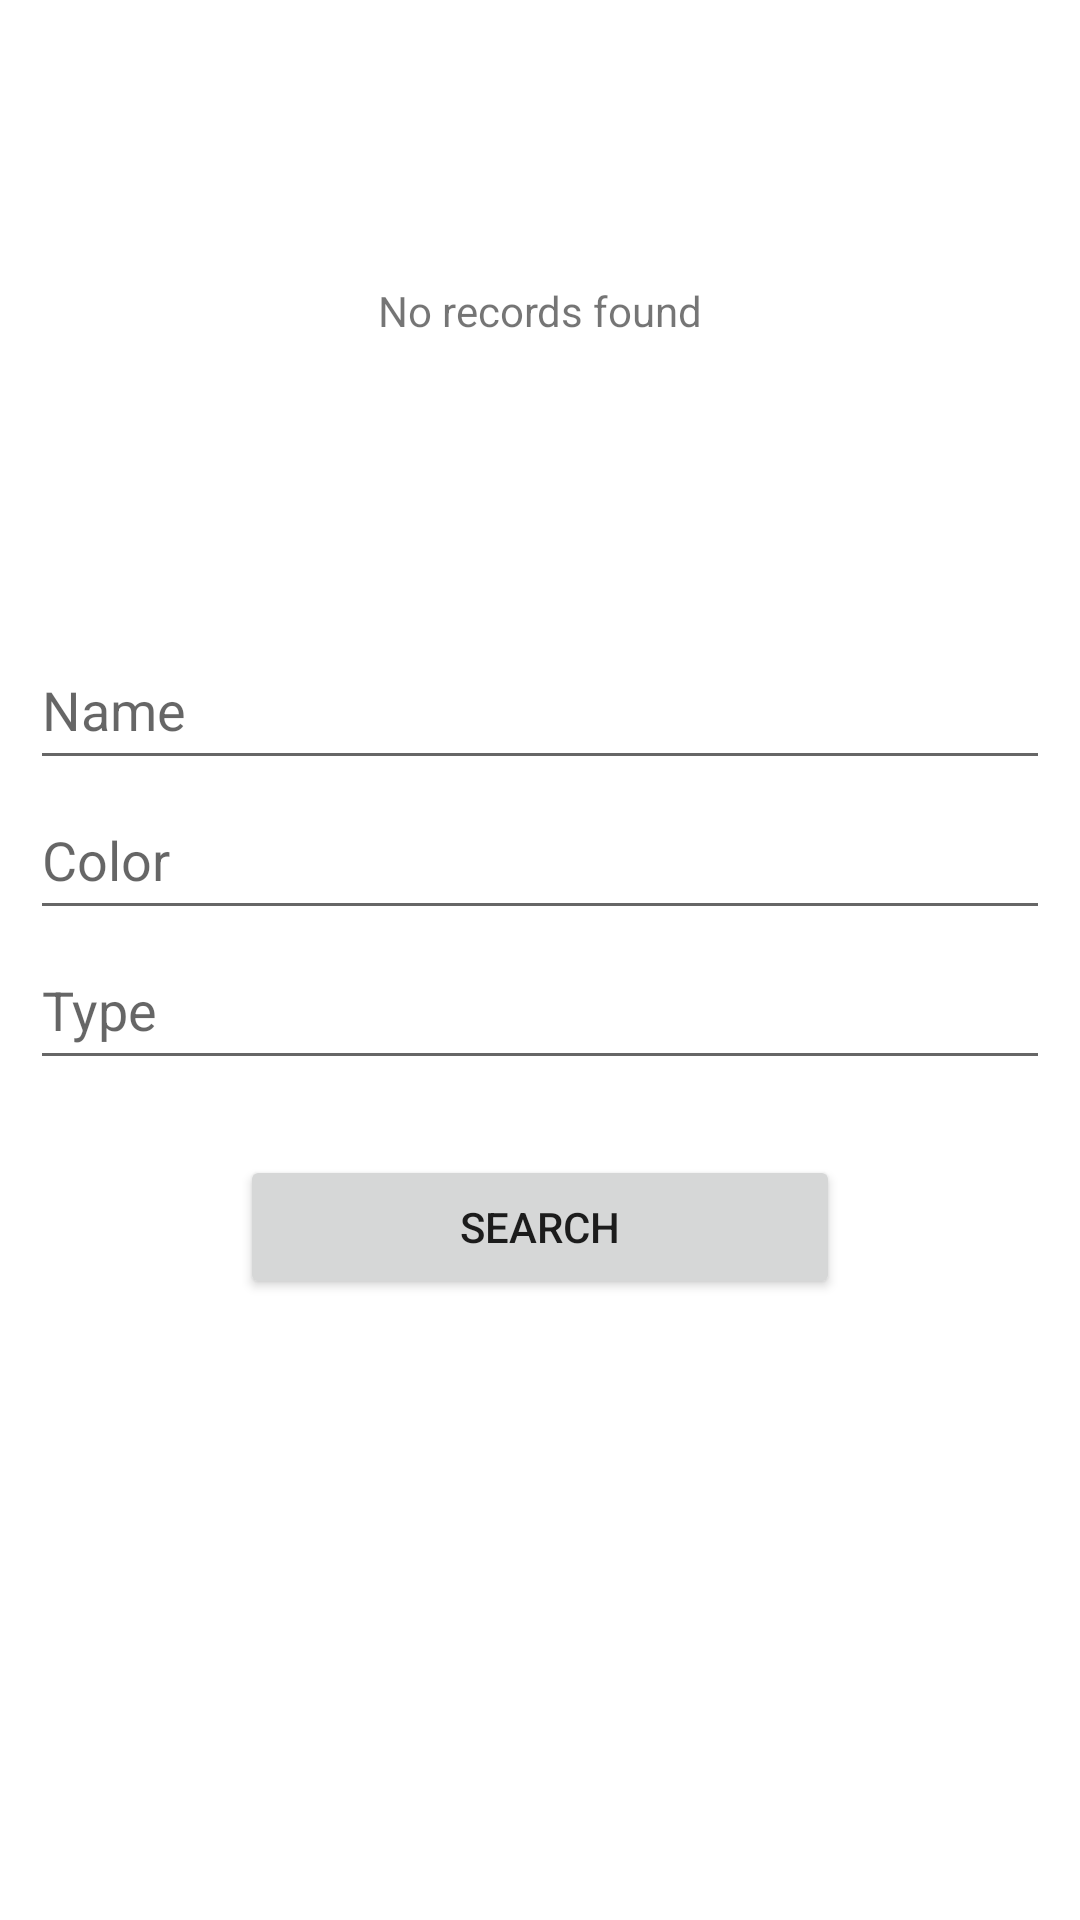

The Android layout XML behind this screen, and the referenced resources:
<!-- AndroidManifest.xml: application theme Theme.CardDatabase -->
<!-- res/layout/fragment_search.xml -->
<?xml version="1.0" encoding="utf-8"?>
<androidx.constraintlayout.widget.ConstraintLayout xmlns:android="http://schemas.android.com/apk/res/android"
    xmlns:app="http://schemas.android.com/apk/res-auto"
    xmlns:tools="http://schemas.android.com/tools"
    android:layout_width="match_parent"
    android:layout_height="match_parent"
    android:padding="10dp"
    android:windowSoftInputMode="adjustResize"
    tools:context=".ui.search.SearchFragment">

    <ListView
        android:id="@+id/listView"
        android:layout_width="wrap_content"
        android:layout_height="200dp"
        app:layout_constraintEnd_toEndOf="parent"
        app:layout_constraintHorizontal_bias="0.0"
        app:layout_constraintStart_toStartOf="parent"
        app:layout_constraintTop_toTopOf="parent">

    </ListView>

    <TextView
        android:id="@+id/empty"
        android:layout_width="wrap_content"
        android:layout_height="wrap_content"
        android:layout_centerInParent="true"
        android:text="No records found"
        app:layout_constraintBottom_toBottomOf="parent"
        app:layout_constraintEnd_toEndOf="parent"
        app:layout_constraintStart_toStartOf="parent"
        app:layout_constraintTop_toTopOf="parent"
        app:layout_constraintVertical_bias="0.13999999" />

    <EditText
        android:id="@+id/colorSearch"
        android:layout_width="fill_parent"
        android:layout_height="50dp"
        android:ems="10"
        android:hint="Color"
        android:inputType="text"
        app:layout_constraintEnd_toEndOf="parent"
        app:layout_constraintHorizontal_bias="0.0"
        app:layout_constraintStart_toStartOf="parent"
        app:layout_constraintTop_toBottomOf="@+id/nameSearch" />

    <EditText
        android:id="@+id/typeSearch"
        android:layout_width="fill_parent"
        android:layout_height="50dp"
        android:ems="10"
        android:hint="Type"
        android:inputType="text"
        app:layout_constraintEnd_toEndOf="parent"
        app:layout_constraintHorizontal_bias="0.0"
        app:layout_constraintStart_toStartOf="parent"
        app:layout_constraintTop_toBottomOf="@+id/colorSearch" />

    <EditText
        android:id="@+id/nameSearch"
        android:layout_width="fill_parent"
        android:layout_height="50dp"
        android:ems="10"
        android:hint="Name"
        android:inputType="text"
        app:layout_constraintEnd_toEndOf="parent"
        app:layout_constraintStart_toStartOf="parent"
        app:layout_constraintTop_toBottomOf="@+id/listView" />

    <Button
        android:id="@+id/searchButton"
        android:layout_width="200dp"
        android:layout_height="wrap_content"
        android:layout_marginTop="25dp"
        android:text="Search"
        app:cornerRadius="15dp"
        app:layout_constraintEnd_toEndOf="parent"
        app:layout_constraintStart_toStartOf="parent"
        app:layout_constraintTop_toBottomOf="@+id/typeSearch" />

</androidx.constraintlayout.widget.ConstraintLayout>
<!-- resources referenced by this layout -->
<resources>
  <style name="Theme.CardDatabase" parent="Theme.MaterialComponents.DayNight.DarkActionBar">
          
          <item name="colorPrimary">@color/purple_500</item>
          <item name="colorPrimaryVariant">@color/purple_700</item>
          <item name="colorOnPrimary">@color/white</item>
          
          <item name="colorSecondary">@color/teal_200</item>
          <item name="colorSecondaryVariant">@color/teal_700</item>
          <item name="colorOnSecondary">@color/black</item>
          
          <item name="android:statusBarColor">?attr/colorPrimaryVariant</item>
          
      </style>
  <!-- not gathered from this repository: default colours our renderer supplied (Android Studio template values) -->
  <color name="purple_500">#FF6200EE</color>
  <color name="purple_700">#FF3700B3</color>
  <color name="teal_200">#FF03DAC5</color>
  <color name="teal_700">#FF018786</color>
  <color name="black">#FF000000</color>
  <color name="white">#FFFFFFFF</color>
</resources>
